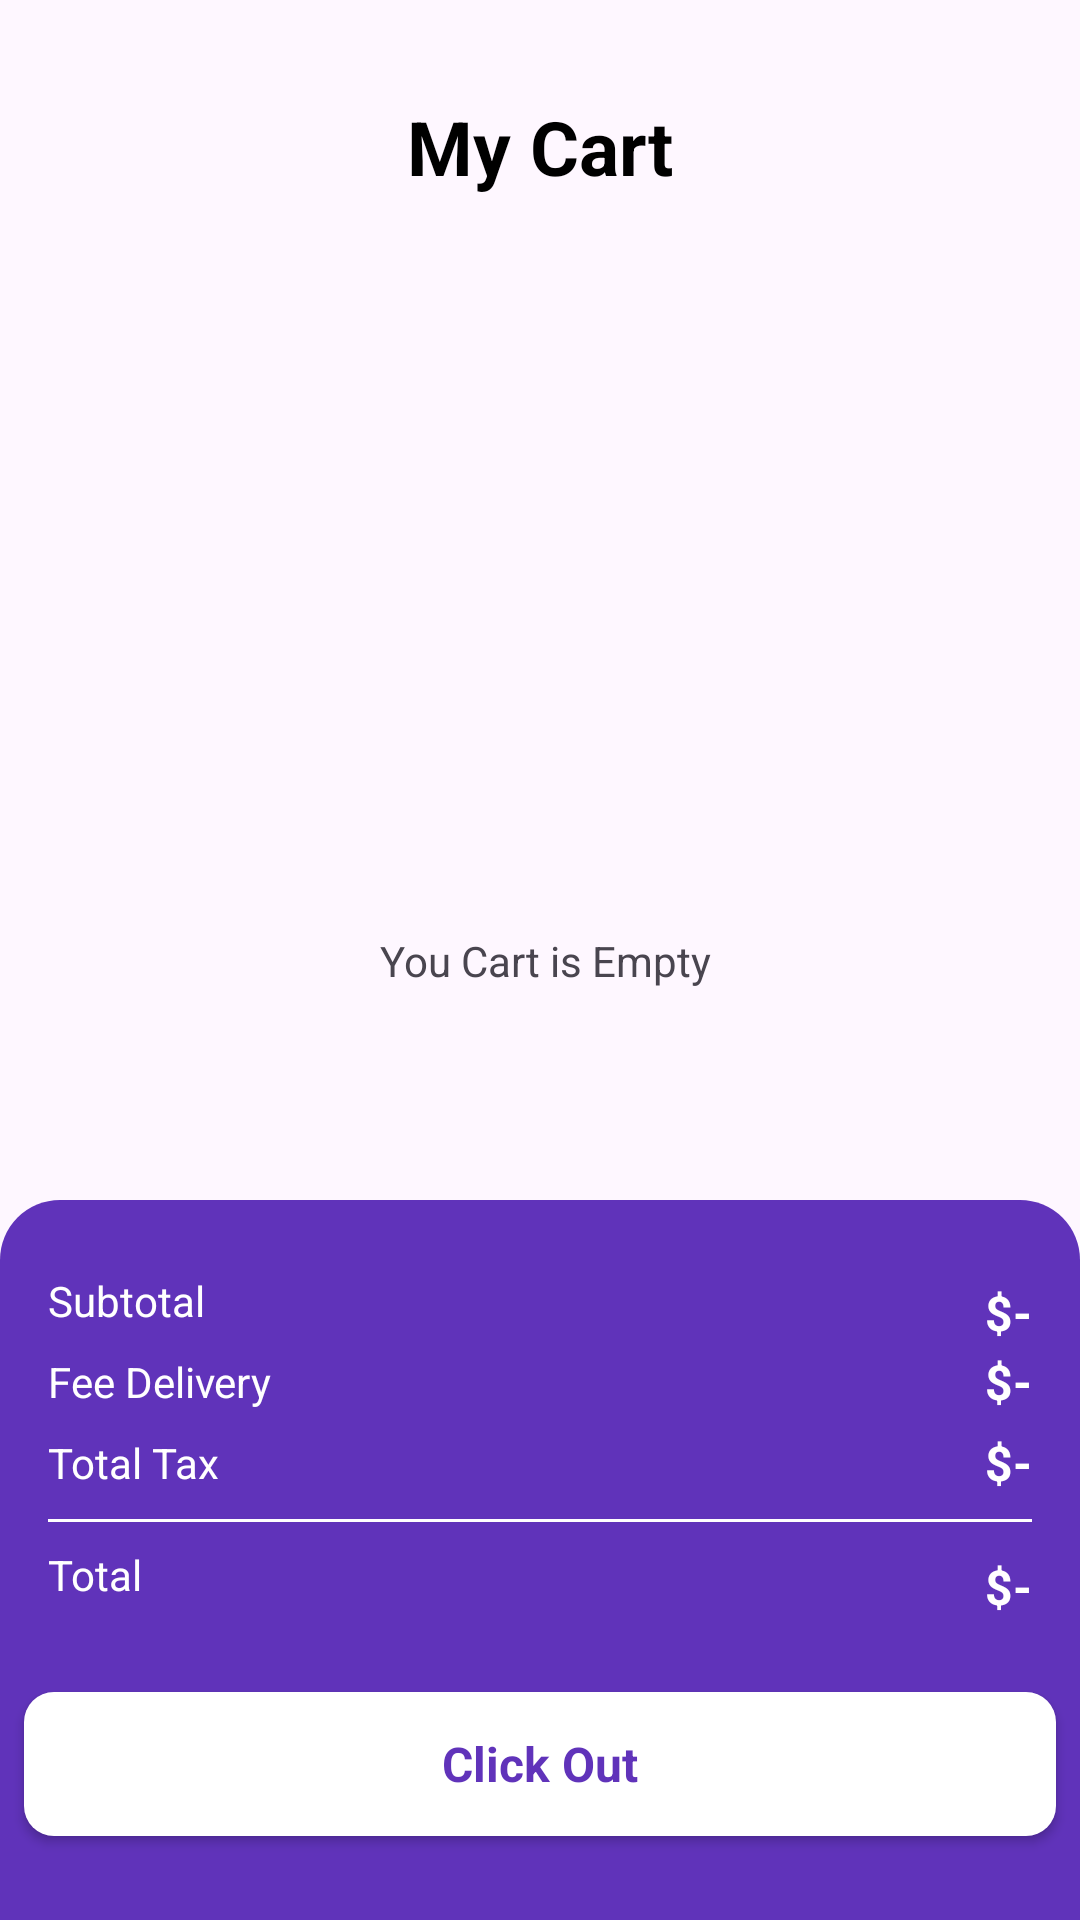

This screen was rendered from an Android layout file. Write that file and the resources it references.
<!-- AndroidManifest.xml: application theme Theme.OnlineShopKotlinProject -->
<!-- res/layout/activity_cart.xml -->
<?xml version="1.0" encoding="utf-8"?>
<androidx.constraintlayout.widget.ConstraintLayout xmlns:android="http://schemas.android.com/apk/res/android"
    xmlns:app="http://schemas.android.com/apk/res-auto"
    xmlns:tools="http://schemas.android.com/tools"
    android:id="@+id/main"
    android:layout_width="match_parent"
    android:layout_height="match_parent"
    tools:context=".activity.CartActivity">

    <TextView
        android:id="@+id/emptyTxt"
        android:layout_width="wrap_content"
        android:layout_height="wrap_content"
        android:text=" You Cart is Empty"
        app:layout_constraintBottom_toBottomOf="parent"
        app:layout_constraintEnd_toEndOf="parent"
        app:layout_constraintStart_toStartOf="parent"
        app:layout_constraintTop_toTopOf="parent" />

    <androidx.constraintlayout.widget.ConstraintLayout
        android:id="@+id/constraintLayout"
        android:layout_width="match_parent"
        android:layout_height="wrap_content"
        android:layout_marginStart="16dp"
        android:layout_marginTop="32dp"
        android:layout_marginEnd="16dp"
        app:layout_constraintEnd_toEndOf="parent"
        app:layout_constraintStart_toStartOf="parent"
        app:layout_constraintTop_toTopOf="parent">

        <ImageView
            android:id="@+id/backBtn"
            android:layout_width="wrap_content"
            android:layout_height="wrap_content"
            app:layout_constraintBottom_toBottomOf="parent"
            app:layout_constraintStart_toStartOf="parent"
            app:layout_constraintTop_toTopOf="parent"
            app:srcCompat="@drawable/back" />

        <TextView
            android:id="@+id/textView9"
            android:layout_width="wrap_content"
            android:layout_height="wrap_content"
            android:text="My Cart"
            android:textColor="@color/black"
            android:textSize="25sp"
            android:textStyle="bold"
            app:layout_constraintBottom_toBottomOf="parent"
            app:layout_constraintEnd_toEndOf="parent"
            app:layout_constraintStart_toStartOf="parent"
            app:layout_constraintTop_toTopOf="parent" />

    </androidx.constraintlayout.widget.ConstraintLayout>

    <androidx.constraintlayout.widget.ConstraintLayout
        android:id="@+id/constraintLayout2"
        android:layout_width="match_parent"
        android:layout_height="240dp"
        android:background="@drawable/purple_bg_top_corner"
        app:layout_constraintBottom_toBottomOf="parent"
        app:layout_constraintEnd_toEndOf="parent"
        app:layout_constraintHorizontal_bias="0.0"
        app:layout_constraintStart_toStartOf="parent">

        <androidx.appcompat.widget.AppCompatButton
            android:id="@+id/button2"
            style="@android:style/Widget.Button"
            android:layout_width="0dp"
            android:layout_height="wrap_content"
            android:layout_marginStart="8dp"
            android:layout_marginTop="120dp"
            android:layout_marginEnd="8dp"
            android:background="@drawable/white_button_bg"
            android:text="Click Out"
            android:textColor="@color/purple"
            android:textSize="16sp"
            android:textStyle="bold"
            app:layout_constraintBottom_toBottomOf="parent"
            app:layout_constraintEnd_toEndOf="parent"
            app:layout_constraintStart_toStartOf="parent"
            app:layout_constraintTop_toTopOf="@+id/constraintLayout3" />

        <androidx.constraintlayout.widget.ConstraintLayout
            android:id="@+id/constraintLayout3"
            android:layout_width="0dp"
            android:layout_height="200dp"
            android:layout_margin="16dp"
            app:layout_constraintEnd_toEndOf="parent"
            app:layout_constraintStart_toStartOf="parent"
            app:layout_constraintTop_toTopOf="parent">

            <TextView
                android:id="@+id/textView12"
                android:layout_width="wrap_content"
                android:layout_height="wrap_content"
                android:layout_marginTop="8dp"
                android:text="Subtotal"
                android:textColor="@color/white"
                app:layout_constraintStart_toStartOf="parent"
                app:layout_constraintTop_toTopOf="parent" />

            <TextView
                android:id="@+id/textView10"
                android:layout_width="wrap_content"
                android:layout_height="wrap_content"
                android:layout_marginTop="8dp"
                android:text="Fee Delivery"
                android:textColor="@color/white"
                app:layout_constraintStart_toStartOf="parent"
                app:layout_constraintTop_toBottomOf="@+id/textView12" />

            <TextView
                android:id="@+id/textView13"
                android:layout_width="wrap_content"
                android:layout_height="wrap_content"
                android:layout_marginTop="8dp"
                android:text="Total Tax"
                android:textColor="@color/white"
                app:layout_constraintStart_toStartOf="parent"
                app:layout_constraintTop_toBottomOf="@+id/textView10" />

            <TextView
                android:id="@+id/totalrFeeTxt"
                android:layout_width="wrap_content"
                android:layout_height="wrap_content"
                android:text="$-"
                android:textColor="@color/white"
                android:textSize="16sp"
                android:textStyle="bold"
                app:layout_constraintBottom_toTopOf="@+id/textView10"
                app:layout_constraintEnd_toEndOf="parent"
                app:layout_constraintTop_toTopOf="@+id/textView12" />

            <TextView
                android:id="@+id/deliveryTxt"
                android:layout_width="wrap_content"
                android:layout_height="wrap_content"
                android:text="$-"
                android:textColor="@color/white"
                android:textSize="16sp"
                android:textStyle="bold"
                app:layout_constraintBottom_toTopOf="@+id/textView13"
                app:layout_constraintEnd_toEndOf="parent"
                app:layout_constraintTop_toBottomOf="@+id/textView12" />

            <TextView
                android:id="@+id/taxTxt"
                android:layout_width="wrap_content"
                android:layout_height="wrap_content"
                android:text="$-"
                android:textColor="@color/white"
                android:textSize="16sp"
                android:textStyle="bold"
                app:layout_constraintBottom_toBottomOf="@+id/textView13"
                app:layout_constraintEnd_toEndOf="parent"
                app:layout_constraintTop_toTopOf="@+id/textView13" />

            <View
                android:id="@+id/view"
                android:layout_width="wrap_content"
                android:layout_height="1dp"
                android:layout_marginTop="8dp"
                android:background="@color/white"
                app:layout_constraintEnd_toEndOf="parent"
                app:layout_constraintStart_toStartOf="parent"
                app:layout_constraintTop_toBottomOf="@+id/taxTxt" />

            <TextView
                android:id="@+id/textView17"
                android:layout_width="wrap_content"
                android:layout_height="wrap_content"
                android:layout_marginTop="8dp"
                android:text="Total"
                android:textColor="@color/white"
                app:layout_constraintStart_toStartOf="parent"
                app:layout_constraintTop_toBottomOf="@+id/view" />

            <TextView
                android:id="@+id/totalTxt"
                android:layout_width="wrap_content"
                android:layout_height="wrap_content"
                android:layout_marginTop="8dp"
                android:text="$-"
                android:textColor="@color/white"
                android:textSize="16sp"
                android:textStyle="bold"
                app:layout_constraintBottom_toBottomOf="@+id/textView17"
                app:layout_constraintEnd_toEndOf="@+id/totalrFeeTxt"
                app:layout_constraintTop_toTopOf="@+id/textView17" />

        </androidx.constraintlayout.widget.ConstraintLayout>
    </androidx.constraintlayout.widget.ConstraintLayout>

    <ScrollView
        android:id="@+id/scrollView2"
        android:layout_width="match_parent"
        android:layout_height="0dp"
        app:layout_constraintBottom_toTopOf="@+id/constraintLayout2"
        app:layout_constraintEnd_toEndOf="parent"
        app:layout_constraintStart_toStartOf="parent"
        app:layout_constraintTop_toBottomOf="@+id/constraintLayout">

        <LinearLayout
            android:layout_width="match_parent"
            android:layout_height="wrap_content"
            android:orientation="vertical">

            <androidx.recyclerview.widget.RecyclerView
                android:id="@+id/viewCart"
                android:layout_width="match_parent"
                android:layout_height="match_parent"
                android:layout_margin="16dp" />
        </LinearLayout>
    </ScrollView>
</androidx.constraintlayout.widget.ConstraintLayout>
<!-- resources referenced by this layout -->
<resources>
  <color name="black">#FF000000</color>
  <color name="purple">#6033ba</color>
  <color name="white">#FFFFFFFF</color>
  <!-- drawable purple_bg_top_corner (drawable) -->
  <?xml version="1.0" encoding="utf-8"?>
  <selector xmlns:android="http://schemas.android.com/apk/res/android">
  <item>
      <shape android:shape="rectangle">
          <corners android:topLeftRadius="20dp" android:topRightRadius="20dp"/>
          <solid android:color="@color/purple"/>
  
  
      </shape>
  </item>
  </selector>
  <!-- drawable white_button_bg (drawable) -->
  <?xml version="1.0" encoding="utf-8"?>
  <selector xmlns:android="http://schemas.android.com/apk/res/android">
  <item>
      <shape android:shape="rectangle">
          <corners android:radius="10dp"/>
          <solid android:color="@color/white"/>
  
  
      </shape>
  </item>
  </selector>
  <style name="Theme.OnlineShopKotlinProject" parent="Base.Theme.OnlineShopKotlinProject">
          <item name="android:windowTranslucentNavigation">true
          </item>
      </style>
  <style name="Base.Theme.OnlineShopKotlinProject" parent="Theme.Material3.DayNight.NoActionBar">
          
          
      </style>
</resources>
